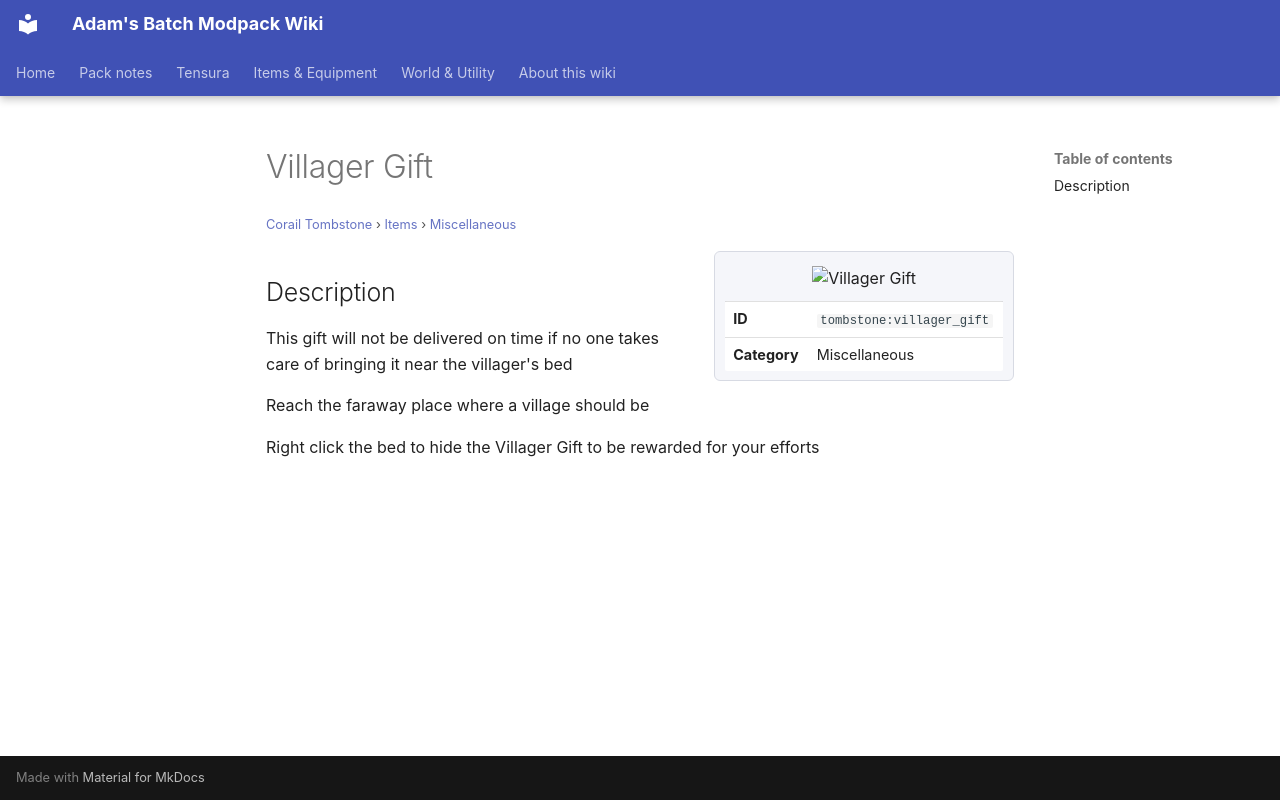

repository: Proteus-Nell/Adams-Batch-MC-Modpack-Wiki · page: corail-tombstone/items/miscellaneous/villager-gift/index.html · generator: mkdocs

# Villager Gift

<small>[Corail Tombstone](../../index.md) &rsaquo; [Items](../index.md) &rsaquo; [Miscellaneous](index.md)</small>

<div class="infobox" markdown>

![Villager Gift](../../../assets/icons/tombstone/item/villager_gift.png)

| | |
|---|---|
| **ID** | `tombstone:villager_gift` |
| **Category** | Miscellaneous |

</div>

## Description

This gift will not be delivered on time if no one takes care of bringing it near the villager's bed

Reach the faraway place where a village should be

Right click the bed to hide the Villager Gift to be rewarded for your efforts
